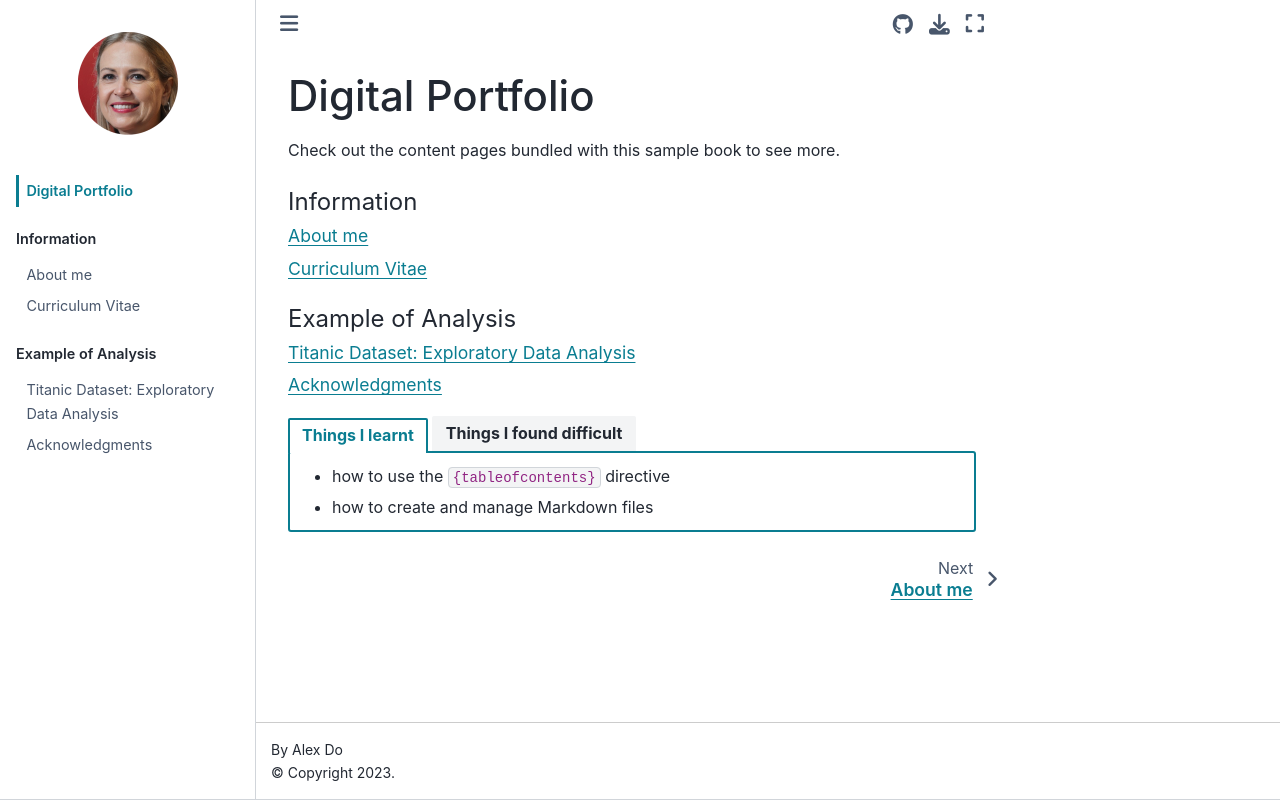

repository: NinjaMeowMeow/digital-portfolio · page: intro.html · generator: jekyll

# Digital Portfolio

Check out the content pages bundled with this sample book to see more.

```{tableofcontents}
```

````{tab-set}
```{tab-item} Things I learnt
- how to use the `{tableofcontents}` directive
- how to create and manage Markdown files
```

```{tab-item} Things I found difficult
- had difficulty understanding the table of contents directive at first
- had difficulty making things showing up properly
```
````
